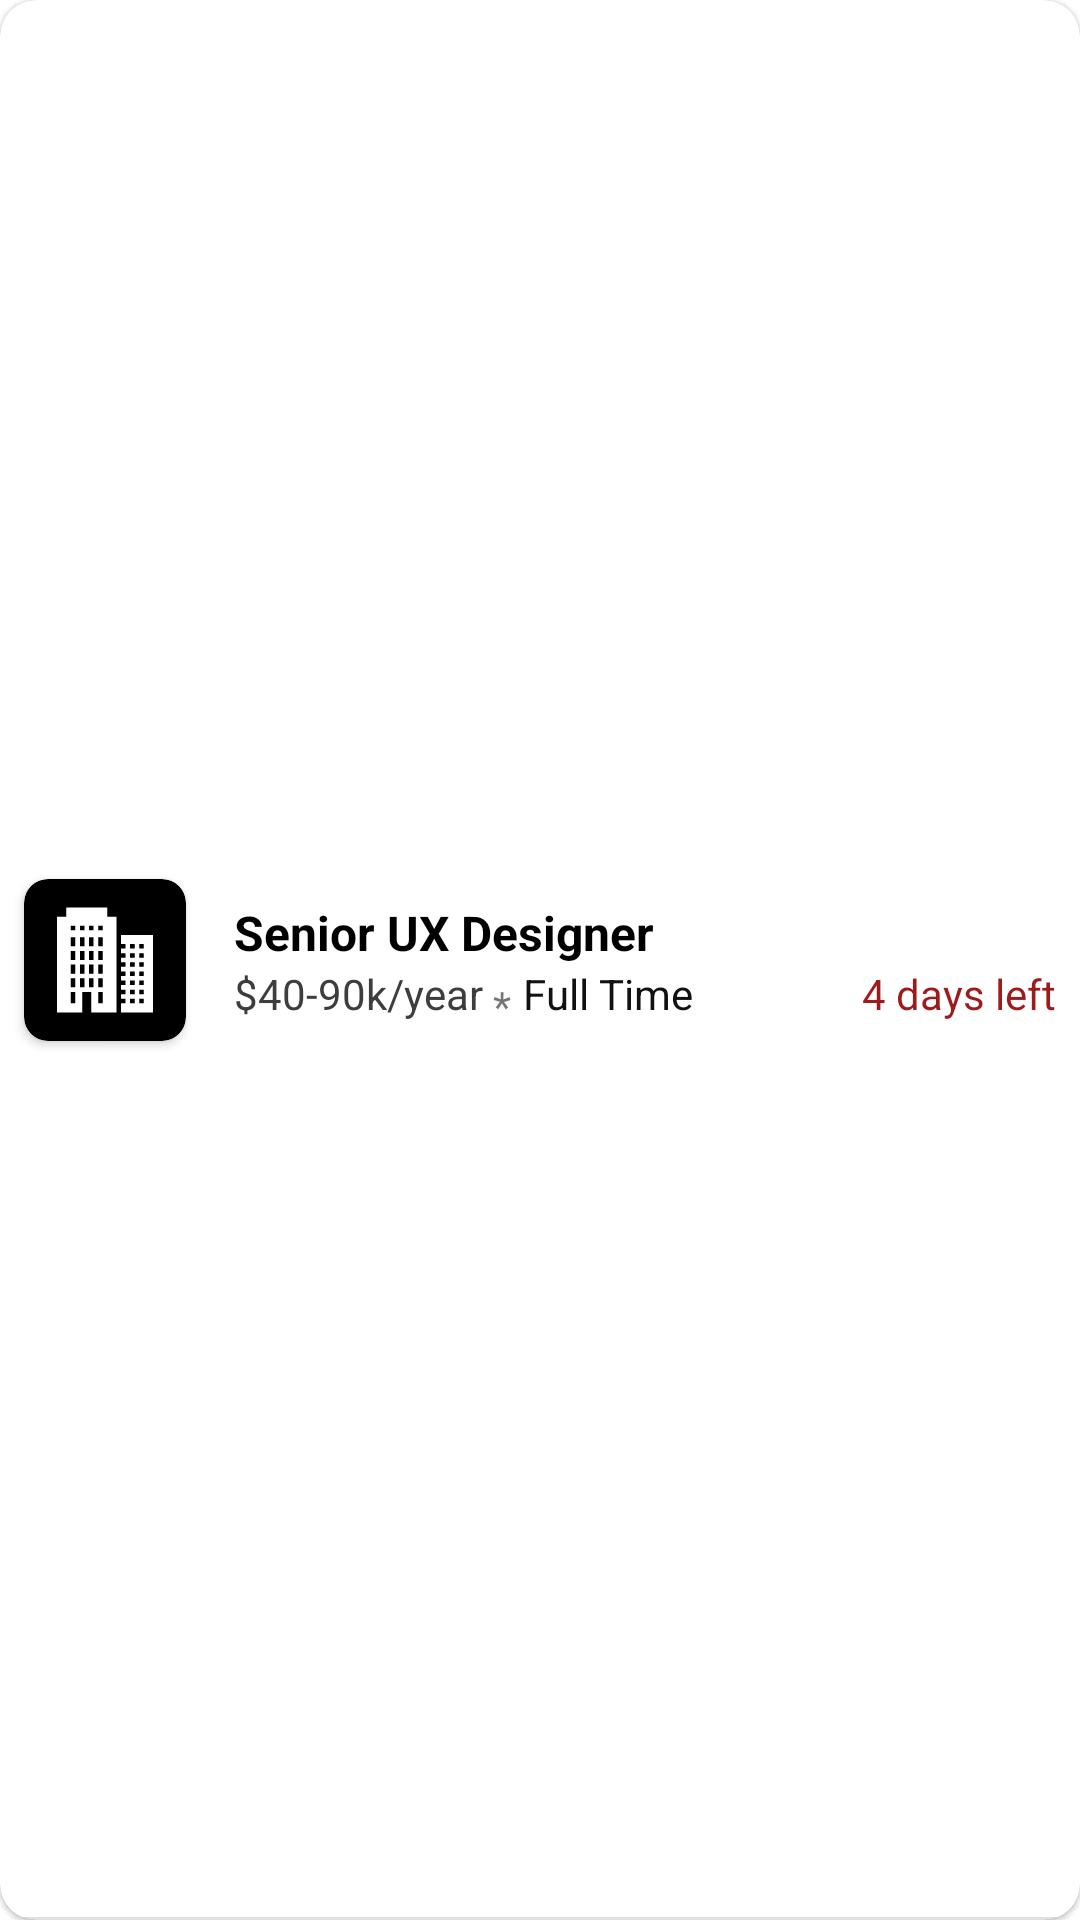

Here is an Android app screen rendered from its layout file. Give the layout XML and the strings, colors and styles it references.
<!-- AndroidManifest.xml: application theme Theme.Nextjob -->
<!-- res/layout/recently_job_adapter.xml -->
<?xml version="1.0" encoding="utf-8"?>
<androidx.cardview.widget.CardView xmlns:android="http://schemas.android.com/apk/res/android"
    xmlns:app="http://schemas.android.com/apk/res-auto"
    xmlns:tools="http://schemas.android.com/tools"
    android:layout_width="match_parent"
    android:layout_height="70dp"
    android:layout_marginLeft="16dp"
    android:layout_marginTop="8dp"
    android:layout_marginRight="16dp"
    app:cardBackgroundColor="#fff"
    app:cardCornerRadius="12dp"
    app:cardElevation="1dp"
    tools:layout_editor_absoluteX="8dp"
    tools:layout_editor_absoluteY="551dp">

    <androidx.constraintlayout.widget.ConstraintLayout
        android:layout_width="match_parent"
        android:layout_height="match_parent">

        <TextView
            android:id="@+id/txvTitleJobMain"
            android:layout_width="0dp"
            android:layout_height="wrap_content"
            android:layout_marginStart="16dp"
            android:layout_marginEnd="8dp"
            android:text="Senior UX Designer"
            android:textColor="#000"
            android:textSize="16sp"
            android:textStyle="bold"
            app:layout_constraintBottom_toBottomOf="@+id/cardView3"
            app:layout_constraintEnd_toEndOf="parent"
            app:layout_constraintHorizontal_bias="0.0"
            app:layout_constraintStart_toEndOf="@+id/cardView3"
            app:layout_constraintTop_toTopOf="@+id/cardView3"
            app:layout_constraintVertical_bias="0.22000003" />

        <TextView
            android:id="@+id/txvCompanyMain"
            android:layout_width="wrap_content"
            android:layout_height="wrap_content"
            android:text="$40-90k/year "
            android:textColor="#3D3D3D"
            app:layout_constraintStart_toStartOf="@+id/txvTitleJobMain"
            app:layout_constraintTop_toBottomOf="@+id/txvTitleJobMain" />

        <TextView
            android:id="@+id/txvComitmentMain"
            android:layout_width="wrap_content"
            android:layout_height="wrap_content"
            android:padding="4dp"
            android:text="Full Time"
            android:textColor="#121111"
            app:layout_constraintBottom_toBottomOf="@+id/txvCompanyMain"
            app:layout_constraintStart_toEndOf="@+id/textView14"
            app:layout_constraintTop_toTopOf="@+id/txvCompanyMain" />

        <androidx.cardview.widget.CardView
            android:id="@+id/cardView3"
            android:layout_width="54dp"
            android:layout_height="54dp"
            android:layout_marginStart="8dp"
            app:cardBackgroundColor="#000000"
            app:cardCornerRadius="8dp"
            app:layout_constraintBottom_toBottomOf="parent"
            app:layout_constraintStart_toStartOf="parent"
            app:layout_constraintTop_toTopOf="parent">

            <ImageView
                android:id="@+id/imgCompanyNameMain"
                android:layout_width="wrap_content"
                android:layout_height="wrap_content"
                android:padding="8dp"
                app:srcCompat="@drawable/ic_companysvgwhite" />
        </androidx.cardview.widget.CardView>

        <TextView
            android:id="@+id/txvtimeMain"
            android:layout_width="wrap_content"
            android:layout_height="wrap_content"
            android:layout_marginEnd="8dp"
            android:text="4 days left"
            android:textColor="#9E1B1B"
            app:layout_constraintBottom_toBottomOf="@+id/txvComitmentMain"
            app:layout_constraintEnd_toEndOf="parent"
            app:layout_constraintTop_toTopOf="@+id/txvComitmentMain" />

        <TextView
            android:id="@+id/textView14"
            android:layout_width="wrap_content"
            android:layout_height="wrap_content"
            android:layout_marginTop="4dp"
            android:layout_marginBottom="-4dp"
            android:text="*"
            android:textAlignment="center"
            app:layout_constraintBottom_toBottomOf="@+id/txvCompanyMain"
            app:layout_constraintStart_toEndOf="@+id/txvCompanyMain"
            app:layout_constraintTop_toTopOf="@+id/txvCompanyMain" />

        <View
            android:id="@+id/divider"
            android:layout_width="match_parent"
            android:layout_height="1dp"
            android:background="?android:attr/listDivider"
            app:layout_constraintBottom_toBottomOf="parent"
            app:layout_constraintEnd_toEndOf="parent"
            app:layout_constraintStart_toStartOf="parent" />

    </androidx.constraintlayout.widget.ConstraintLayout>

</androidx.cardview.widget.CardView>
<!-- resources referenced by this layout -->
<resources>
  <!-- drawable ic_companysvgwhite (drawable) -->
  <vector xmlns:android="http://schemas.android.com/apk/res/android"
      android:width="50dp"
      android:height="50dp"
      android:viewportWidth="50"
      android:viewportHeight="50">
    <path
        android:fillColor="#FFF"
        android:pathData="M8,2L8,6L4,6L4,48L15,48L15,39L19,39L19,48L30,48L30,6L26,6L26,2L8,2zM10,10L12,10L12,12L10,12L10,10zM14,10L16,10L16,12L14,12L14,10zM18,10L20,10L20,12L18,12L18,10zM22,10L24,10L24,12L22,12L22,10zM32,14L32,18L34,18L34,20L32,20L32,22L34,22L34,24L32,24L32,26L34,26L34,28L32,28L32,30L34,30L34,32L32,32L32,34L34,34L34,36L32,36L32,38L34,38L34,40L32,40L32,42L34,42L34,44L32,44L32,48L46,48L46,14L32,14zM10,15L12,15L12,19L10,19L10,15zM14,15L16,15L16,19L14,19L14,15zM18,15L20,15L20,19L18,19L18,15zM22,15L24,15L24,19L22,19L22,15zM36,18L38,18L38,20L36,20L36,18zM40,18L42,18L42,20L40,20L40,18zM10,21L12,21L12,25L10,25L10,21zM14,21L16,21L16,25L14,25L14,21zM18,21L20,21L20,25L18,25L18,21zM22,21L24,21L24,25L22,25L22,21zM36,22L38,22L38,24L36,24L36,22zM40,22L42,22L42,24L40,24L40,22zM36,26L38,26L38,28L36,28L36,26zM40,26L42,26L42,28L40,28L40,26zM10,27L12,27L12,31L10,31L10,27zM14,27L16,27L16,31L14,31L14,27zM18,27L20,27L20,31L18,31L18,27zM22,27L24,27L24,31L22,31L22,27zM36,30L38,30L38,32L36,32L36,30zM40,30L42,30L42,32L40,32L40,30zM10,33L12,33L12,37L10,37L10,33zM14,33L16,33L16,37L14,37L14,33zM18,33L20,33L20,37L18,37L18,33zM22,33L24,33L24,37L22,37L22,33zM36,34L38,34L38,36L36,36L36,34zM40,34L42,34L42,36L40,36L40,34zM36,38L38,38L38,40L36,40L36,38zM40,38L42,38L42,40L40,40L40,38zM10,39L12,39L12,44L10,44L10,39zM22,39L24,39L24,44L22,44L22,39zM36,42L38,42L38,44L36,44L36,42zM40,42L42,42L42,44L40,44L40,42z"/>
  </vector>
  <style name="Theme.Nextjob" parent="Theme.MaterialComponents.DayNight.NoActionBar">
          
          <item name="colorPrimary">@color/black</item>
          <item name="colorPrimaryVariant">@color/black</item>
          <item name="colorOnPrimary">@color/white</item>
          
          <item name="colorSecondary">@color/teal_200</item>
          <item name="colorSecondaryVariant">@color/teal_700</item>
          <item name="colorOnSecondary">@color/black</item>
          
          <item name="android:statusBarColor" tools:targetApi="l">?attr/colorPrimaryVariant</item>
          
      </style>
  <color name="black">#FF000000</color>
  <color name="white">#FFFFFFFF</color>
  <color name="teal_200">#FF03DAC5</color>
  <color name="teal_700">#FF018786</color>
</resources>
